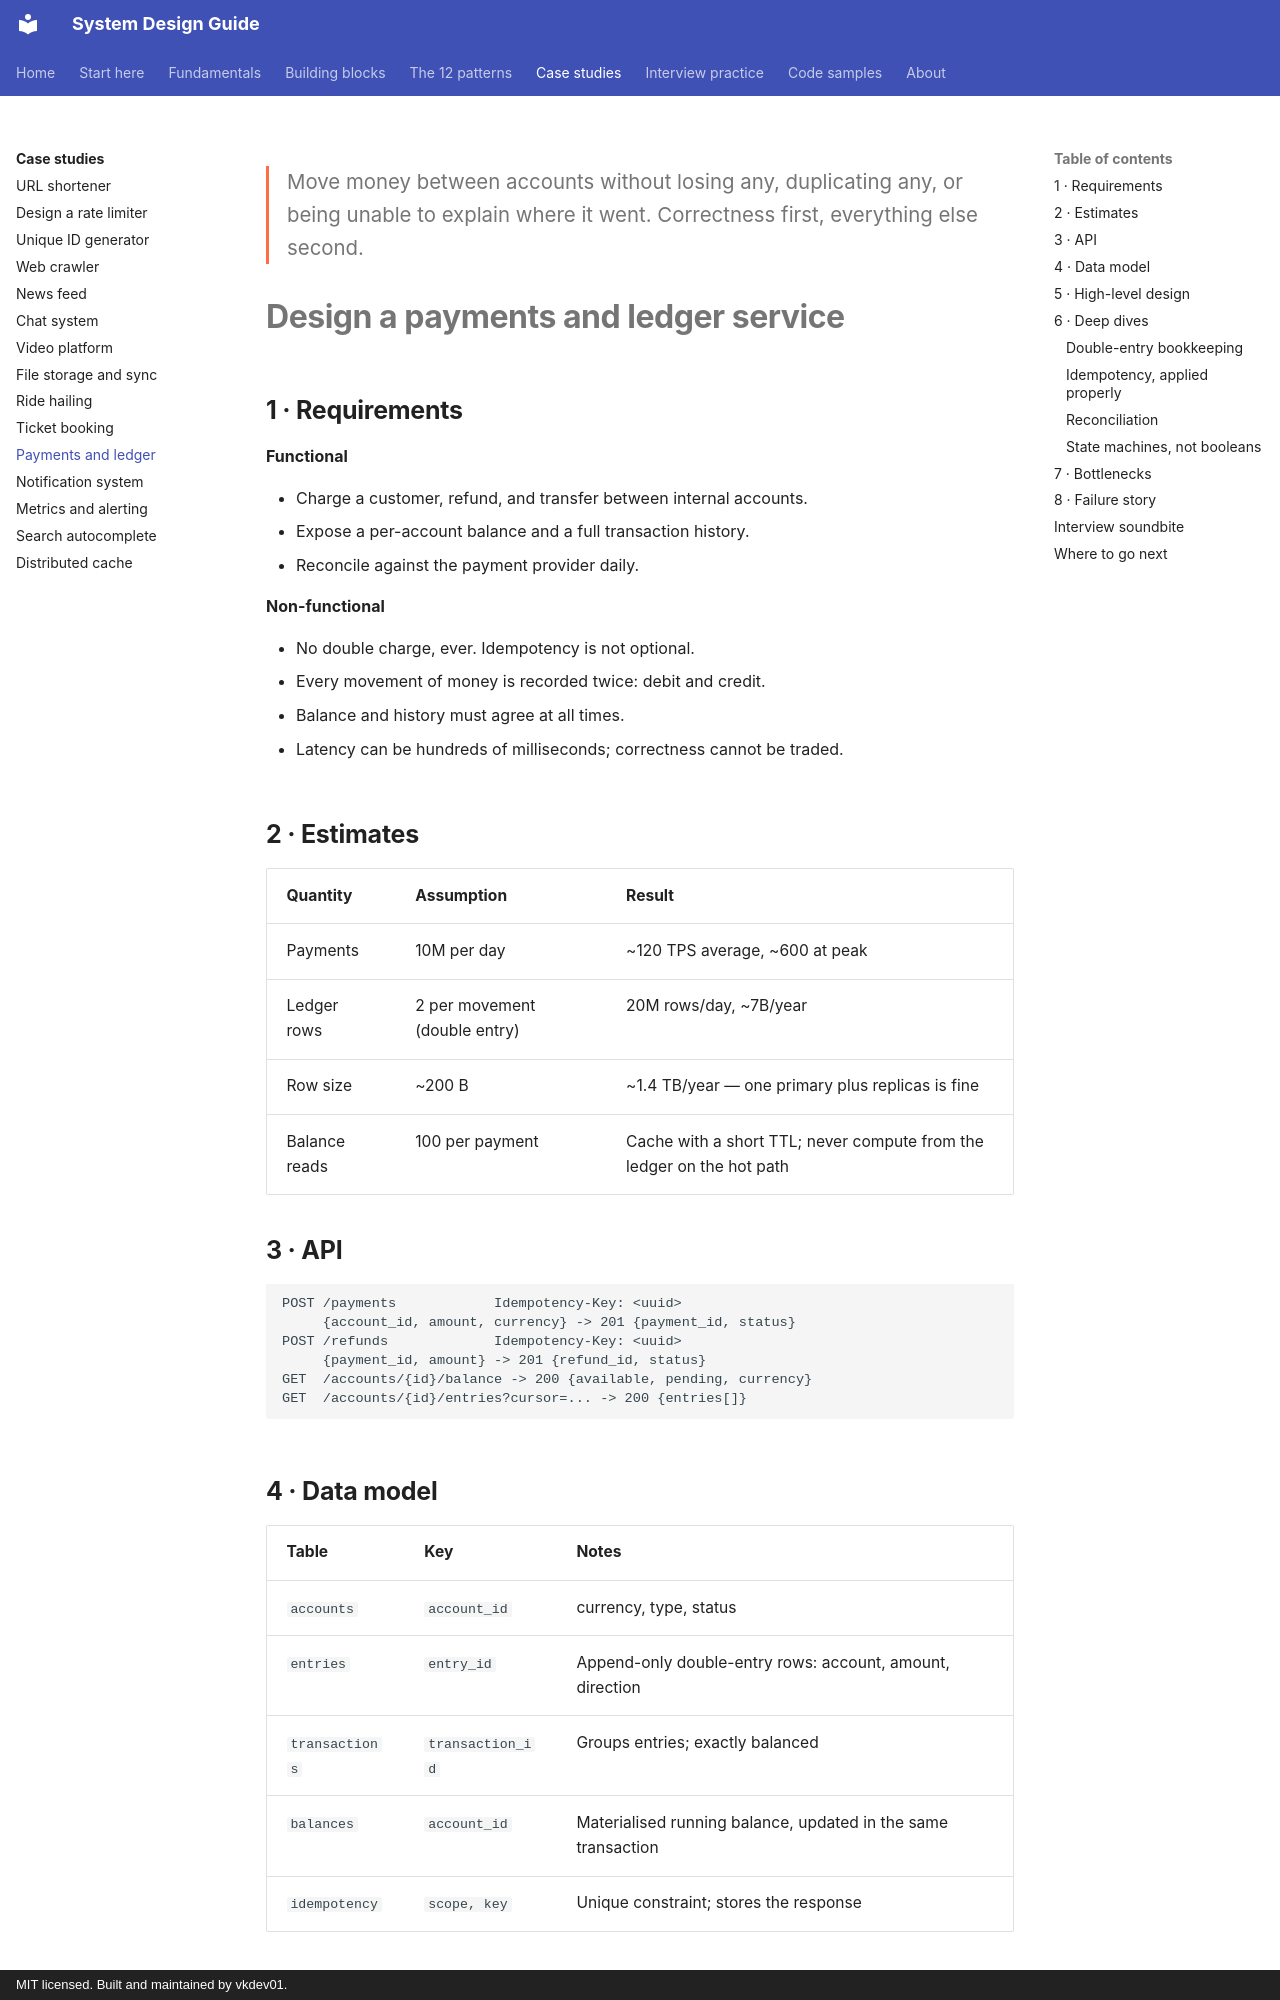

repository: vkdev01/system-design-guide · page: case-studies/payments-ledger/index.html · generator: mkdocs · copyright: MIT licensed. Built and maintained by vkdev01.

<p class="lead">Move money between accounts without losing any, duplicating any, or being unable
to explain where it went. Correctness first, everything else second.</p>

# Design a payments and ledger service

## 1 · Requirements

**Functional**

- Charge a customer, refund, and transfer between internal accounts.
- Expose a per-account balance and a full transaction history.
- Reconcile against the payment provider daily.

**Non-functional**

- No double charge, ever. Idempotency is not optional.
- Every movement of money is recorded twice: debit and credit.
- Balance and history must agree at all times.
- Latency can be hundreds of milliseconds; correctness cannot be traded.

## 2 · Estimates

| Quantity | Assumption | Result |
| --- | --- | --- |
| Payments | 10M per day | ~120 TPS average, ~600 at peak |
| Ledger rows | 2 per movement (double entry) | 20M rows/day, ~7B/year |
| Row size | ~200 B | ~1.4 TB/year — one primary plus replicas is fine |
| Balance reads | 100 per payment | Cache with a short TTL; never compute from the ledger on the hot path |

## 3 · API

```http
POST /payments            Idempotency-Key: <uuid>
     {account_id, amount, currency} -> 201 {payment_id, status}
POST /refunds             Idempotency-Key: <uuid>
     {payment_id, amount} -> 201 {refund_id, status}
GET  /accounts/{id}/balance -> 200 {available, pending, currency}
GET  /accounts/{id}/entries?cursor=... -> 200 {entries[]}
```

## 4 · Data model

| Table | Key | Notes |
| --- | --- | --- |
| `accounts` | `account_id` | currency, type, status |
| `entries` | `entry_id` | Append-only double-entry rows: account, amount, direction |
| `transactions` | `transaction_id` | Groups entries; exactly balanced |
| `balances` | `account_id` | Materialised running balance, updated in the same transaction |
| `idempotency` | `scope, key` | Unique constraint; stores the response |

## 5 · High-level design

```mermaid
flowchart LR
    C[Client] --> API[Payments API]
    API --> IDEM[(Idempotency store)]
    API --> PS[Payment state machine]
    PS --> PROV[Provider]
    PS --> L[(Ledger DB<br/>double entry)]
    L --> BAL[(Balances)]
    PROV --> WH[Webhook receiver]
    WH --> PS
    N[Nightly job] --> REC[Reconciliation]
    REC --> PROV
```

## 6 · Deep dives
